9-way image classification set "finalDataset" from GitHub (Scharfdk/DeepLearning-Project); label vocabulary: beef, bird, bread, cheese, eggs, nuts, pasta, pork, sausage.

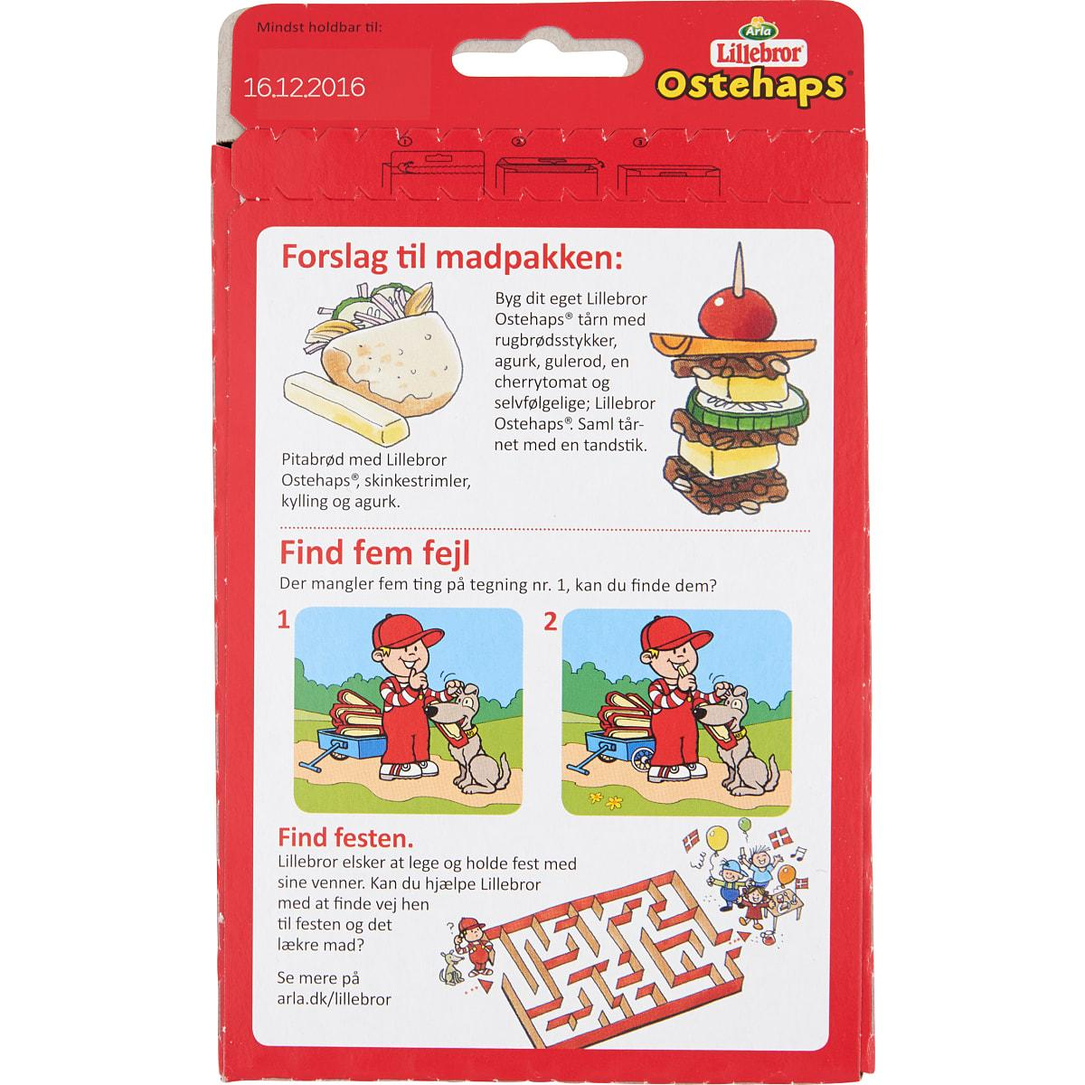
Label: cheese

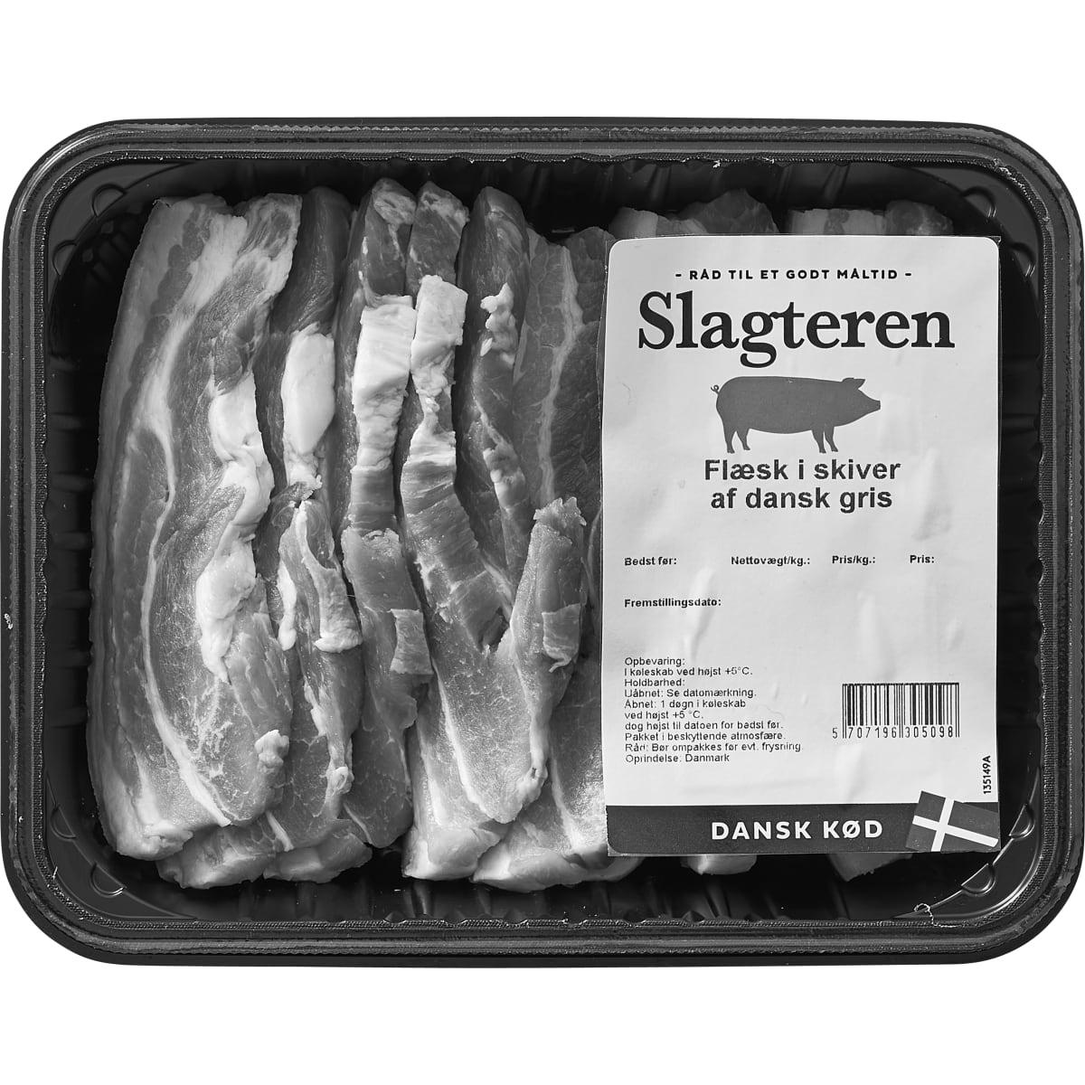
Label: pork

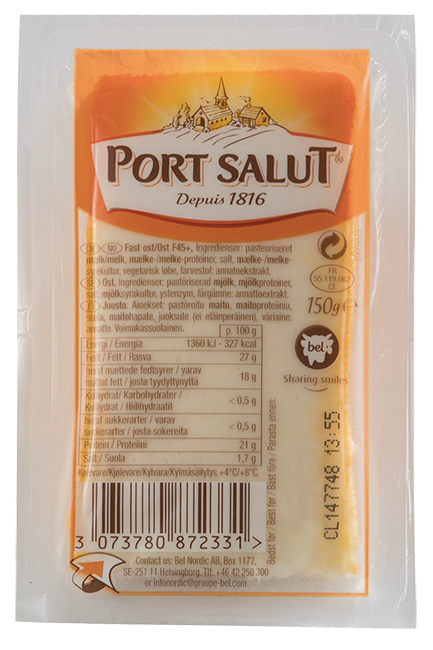
Label: cheese

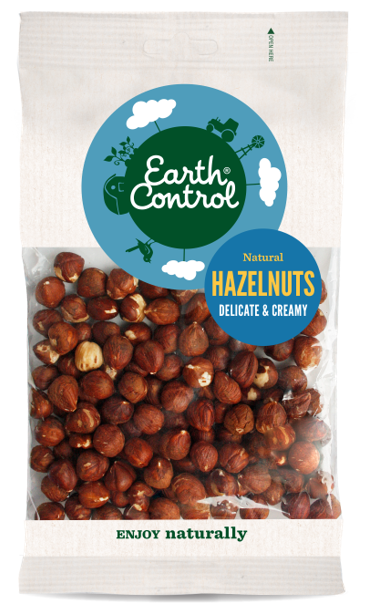
Label: nuts

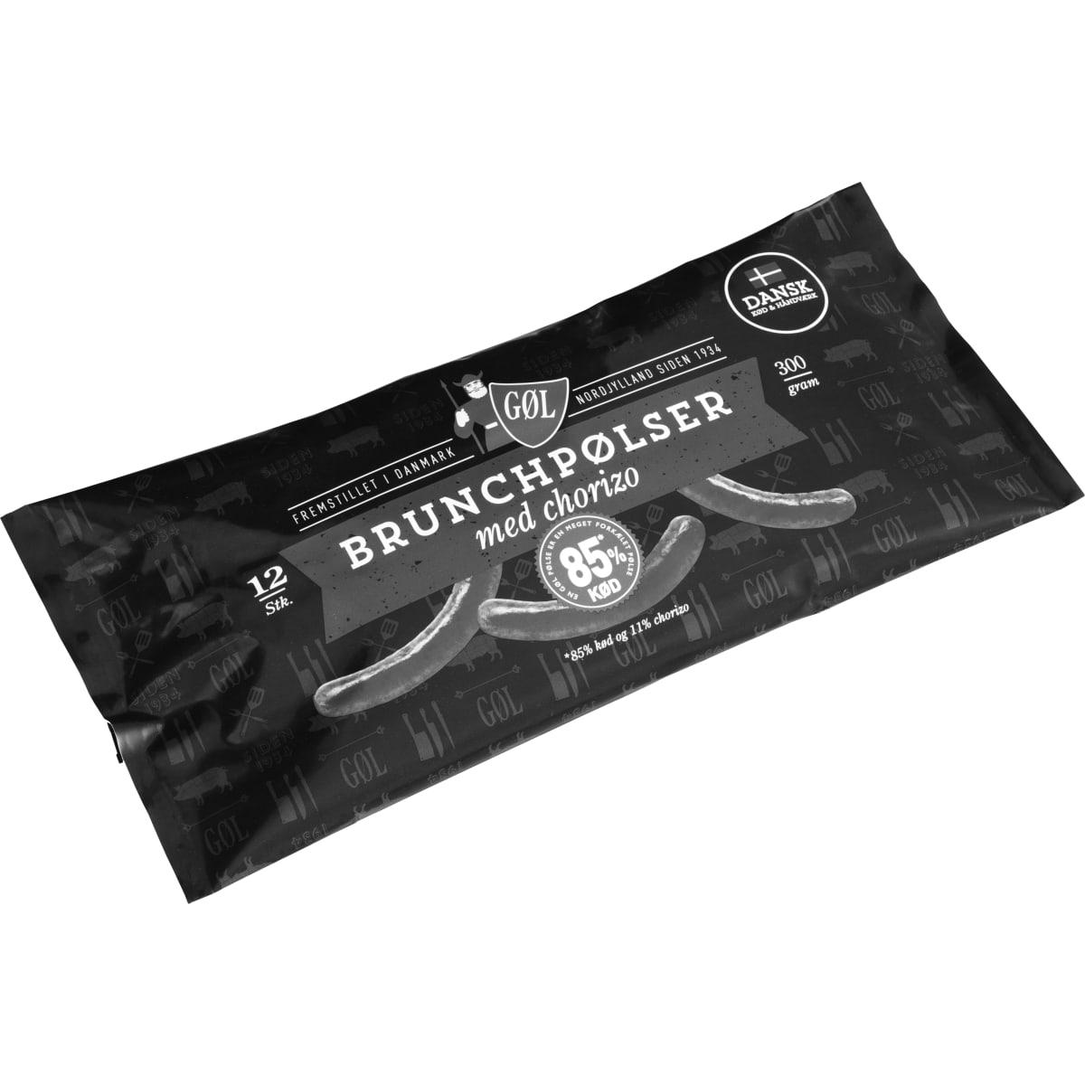
Label: sausage

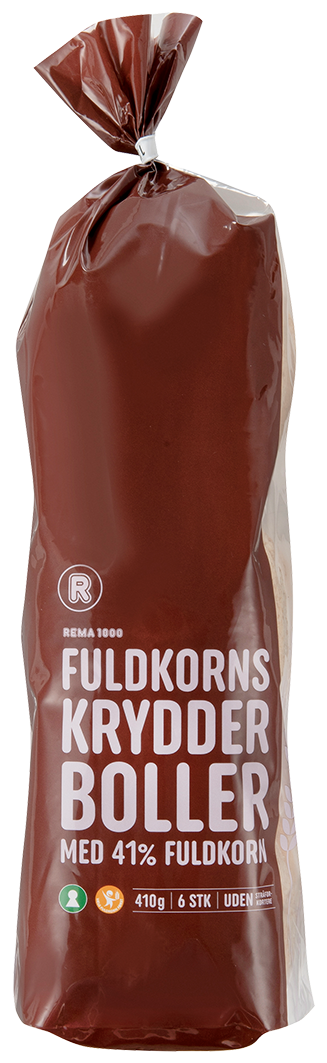
Label: bread
